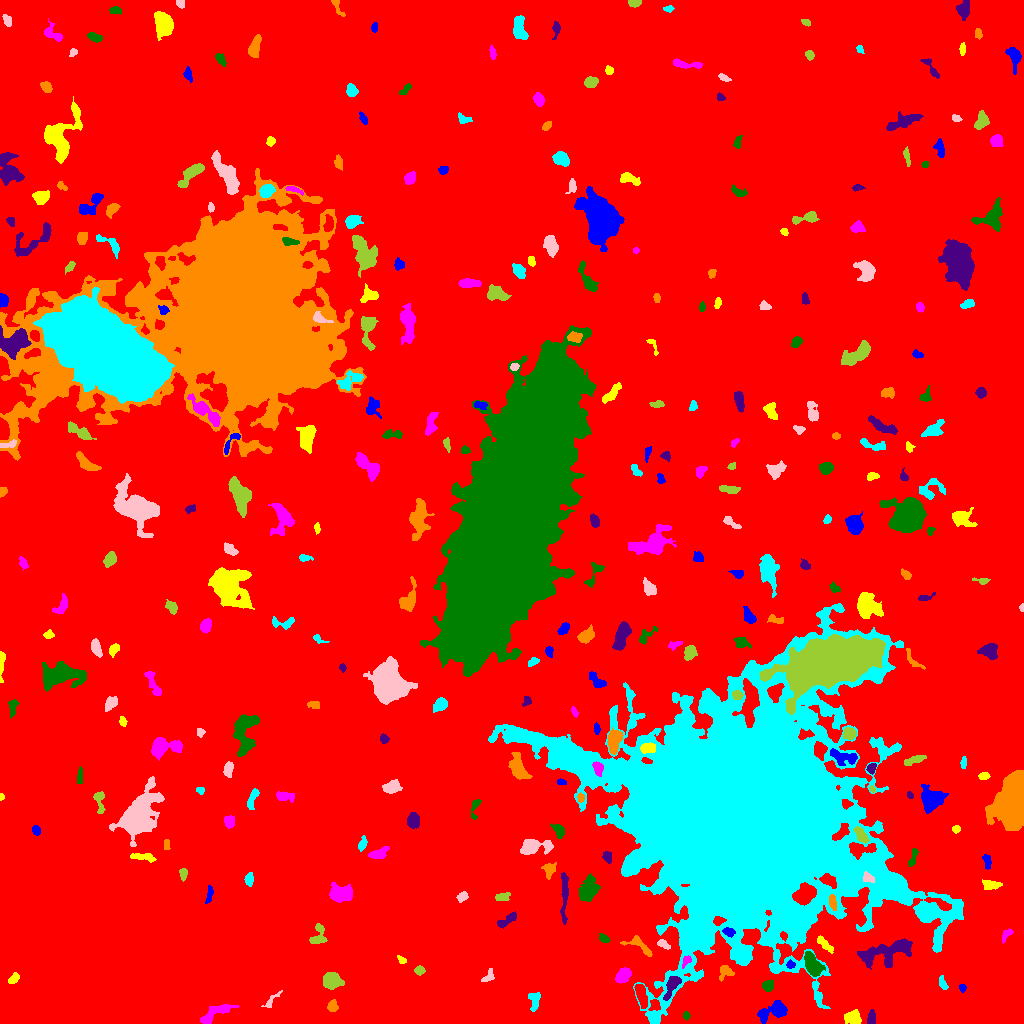

The file beside this chart, header and first rows:
ID, X, Y, A, B, theta, total_flux, mu_max, mu_median, mu_mean, R_fwhm, R_e, R10, R90, x_start, x_end, y_start, y_end, area, greylevel
0, 528.1, 518, 301.9, 293.7, -0.9875, 2196392, 14.0, 2.0, 2.609, 126.8, 241.6, 93.7, 391.6, 0, 1023, 0, 1023, 841727, 2.609
1, 776, 13.82, 6.503, 3.728, 0.4106, 789.0, 9.0, 1.0, 2.144, 4.26, 4.652, 1.693, 8.156, 757, 787, 0, 23, 368, 9.144
2, 852.6, 5.409, 4.204, 3.115, -0.1758, 962.0, 9.0, 5.0, 4.693, 5.89, 4.583, 1.871, 6.956, 844, 861, 0, 14, 205, 10.69
3, 216.1, 10.89, 9.969, 2.901, 0.4696, 792.0, 6.0, 2.0, 2.514, 6.817, 5.614, 2.185, 8.649, 200, 239, 0, 19, 315, 9.514
4, 686.2, 7.472, 1.945, 1.262, -1.488, 108.0, 6.0, 2.0, 1.964, 2.394, 1.871, 0.5642, 3.09, 683, 690, 3, 12, 55, 8.964
5, 871.6, 5.054, 3.376, 1.769, 1.51, 313.0, 8.0, 3.0, 2.795, 3.568, 3.038, 1.128, 4.787, 867, 875, 0, 14, 112, 9.795
6, 332.5, 17.49, 2.802, 2.334, 1.475, 451.0, 9.0, 4.0, 4.063, 3.785, 3.241, 1.262, 5.078, 327, 338, 12, 24, 111, 10.06
7, 534.2, 22.89, 5.302, 2.818, -1.56, 199.0, 2.0, 1.0, 1.192, 6.555, 3.949, 1.693, 6.05, 528, 540, 12, 31, 167, 8.192
8, 271.2, 22.27, 6.025, 1.918, 0.8677, 241.0, 5.0, 2.0, 2.295, 3.432, 3.141, 1.128, 5.015, 261, 282, 16, 33, 105, 8.295
9, 332.1, 42.4, 4.299, 3.477, -0.1495, 1039, 9.0, 3.0, 3.595, 5.698, 4.853, 1.871, 7.756, 323, 344, 34, 51, 289, 10.6
10, 640.9, 29.03, 6.583, 2.22, -1.284, 775.0, 8.0, 3.0, 3.384, 5.997, 4.787, 1.784, 7.291, 634, 647, 15, 39, 229, 12.38
11, 962.4, 35.54, 1.961, 1.552, -1.491, 150.0, 5.0, 3.0, 2.778, 3.29, 2.326, 0.7979, 3.432, 959, 966, 31, 39, 54, 10.78
12, 13.47, 44.56, 3.055, 1.805, 0.6507, 197.0, 4.0, 2.0, 2.01, 4.222, 2.932, 1.128, 4.72, 8, 19, 40, 51, 98, 10.01
13, 623.3, 47.59, 3.968, 2.674, 0.7551, 618.0, 8.0, 3.0, 3.059, 4.951, 4.068, 1.596, 6.58, 615, 631, 40, 56, 202, 10.06
14, 767.8, 37.75, 2.588, 2.463, 0.9091, 443.0, 8.0, 4.0, 3.661, 4.442, 3.241, 1.262, 5.078, 762, 773, 32, 44, 121, 10.66
15, 672.1, 38.11, 6.699, 2.499, 1.086, 811.0, 8.0, 3.0, 3.541, 5.836, 4.652, 1.871, 7.313, 663, 681, 23, 47, 229, 15.54
16, 725.4, 51.33, 4.02, 3.546, 0.525, 236.0, 3.0, 2.0, 1.563, 5.171, 4.029, 1.493, 6.024, 719, 734, 42, 58, 151, 8.563
17, 942.5, 39.85, 4.015, 1.642, -1.115, 122.0, 3.0, 1.0, 1.298, 3.478, 2.932, 1.128, 4.549, 939, 948, 34, 48, 94, 8.298
18, 488.3, 46.94, 4.098, 2.232, 0.9314, 220.0, 4.0, 2.0, 2.095, 5.171, 3.478, 1.262, 5.109, 481, 494, 42, 55, 105, 8.095
19, 419.5, 53.22, 2.37, 2.117, -0.002692, 256.0, 5.0, 3.0, 2.977, 4.068, 2.932, 1.262, 4.478, 414, 425, 48, 58, 86, 9.977
20, 157.9, 53.35, 2.392, 1.297, 1.429, 89.0, 3.0, 1.0, 1.508, 2.985, 2.257, 0.7979, 3.568, 155, 161, 48, 58, 59, 8.508
21, 790.3, 58.75, 2.116, 1.745, 0.01872, 126.0, 5.0, 2.0, 1.938, 2.459, 2.326, 0.7979, 3.827, 786, 795, 55, 64, 65, 13.94
22, 401.5, 63.34, 2.476, 1.432, -0.7758, 150.0, 6.0, 2.0, 2.459, 2.821, 2.185, 0.7979, 3.613, 397, 406, 60, 68, 61, 10.46
23, 686.4, 63.04, 2.868, 1.658, 0.8808, 175.0, 5.0, 2.0, 2.16, 3.192, 2.585, 0.9772, 4.184, 682, 691, 55, 68, 81, 15.16
24, 812.4, 58.4, 6.059, 3.313, -1.116, 1556, 10.0, 4.0, 4.645, 7.159, 5.642, 2.257, 8.813, 804, 825, 47, 72, 335, 13.64
25, 888, 71.42, 14.47, 5.559, 0.2955, 2259, 8.0, 3.0, 2.968, 8.813, 8.463, 3.241, 13.28, 857, 912, 54, 85, 761, 10.97
26, 638.7, 78.21, 8.591, 3.225, -0.5287, 469.0, 6.0, 2.0, 2.192, 4.72, 4.334, 1.596, 7.024, 620, 652, 67, 88, 214, 10.19
27, 740, 69.27, 3.574, 2.608, -1.523, 574.0, 8.0, 4.0, 3.587, 5.202, 3.909, 1.493, 5.997, 735, 746, 62, 77, 160, 14.59
28, 663.5, 79.24, 3.315, 1.628, -0.5567, 271.0, 6.0, 3.0, 2.883, 4.107, 2.985, 1.128, 4.583, 657, 670, 74, 84, 94, 11.88
29, 317.6, 87.59, 6.481, 3.562, 1.269, 539.0, 7.0, 2.0, 2.642, 3.568, 4.514, 1.596, 7.024, 309, 327, 80, 100, 204, 9.642
30, 403, 81.83, 2.467, 1.676, 1.177, 130.0, 4.0, 1.0, 1.757, 3.29, 2.394, 0.9772, 4.029, 400, 408, 76, 87, 74, 8.757
31, 728.7, 91.7, 3.038, 1.9, -0.2783, 215.0, 5.0, 2.0, 2.216, 3.613, 3.09, 1.262, 4.72, 722, 735, 86, 96, 97, 13.22
32, 824.7, 79.11, 6.036, 1.911, -0.765, 281.0, 3.0, 2.0, 1.912, 5.557, 3.989, 1.693, 6.05, 817, 833, 70, 88, 147, 9.912
33, 1006, 88.66, 4.121, 1.865, 0.9711, 251.0, 4.0, 3.0, 2.642, 5.015, 3.29, 1.382, 4.82, 1002, 1013, 80, 95, 95, 9.642
34, 604, 84.61, 2.539, 1.658, -0.4185, 246.0, 8.0, 2.0, 2.929, 3.241, 2.523, 0.9772, 4.107, 599, 610, 81, 90, 84, 10.93
35, 506.9, 103.6, 6.148, 1.887, 0.5773, 195.0, 4.0, 1.0, 1.182, 3.989, 3.656, 1.262, 5.971, 497, 516, 95, 112, 165, 8.182
36, 832.6, 121.6, 3.719, 1.674, -1.406, 226.0, 4.0, 2.0, 2.093, 4.72, 3.338, 1.262, 4.82, 829, 836, 113, 129, 108, 17.09
37, 932.8, 111.6, 11.45, 3.506, -0.07579, 1713, 10.0, 2.0, 3.257, 6.933, 6.232, 2.459, 10.52, 916, 961, 101, 121, 526, 12.26
38, 462.3, 126.7, 2.93, 1.996, 0.5646, 250.0, 6.0, 2.0, 2.577, 3.909, 3.038, 1.128, 4.72, 456, 468, 121, 132, 97, 9.577
39, 502.8, 126.5, 4.104, 2.076, 0.2627, 219.0, 4.0, 2.0, 1.921, 5.14, 3.656, 1.382, 5.352, 495, 510, 123, 131, 114, 8.921
40, 803.8, 128.7, 5.233, 4.183, 0.7309, 2927, 18.0, 7.0, 7.723, 6.887, 5.863, 2.326, 9.288, 792, 816, 118, 141, 379, 28.72
41, 209.1, 128.8, 4.981, 1.334, 1.429, 154.0, 3.0, 2.0, 1.525, 4.222, 3.09, 1.262, 4.618, 205, 213, 120, 138, 101, 8.525
42, 991, 138.9, 4.929, 2.198, -0.07468, 543.0, 7.0, 3.0, 3.459, 4.983, 4.107, 1.596, 6.206, 982, 1002, 134, 144, 157, 9.459
43, 340.5, 130.1, 5.74, 3.903, -0.07165, 2124, 13.0, 6.0, 5.884, 7.069, 5.944, 2.394, 9.045, 329, 352, 121, 141, 361, 11.88
44, 589, 133.7, 5.591, 3.959, 1.213, 1546, 12.0, 3.0, 3.995, 5.614, 5.614, 2.111, 9.39, 578, 600, 122, 150, 387, 9.995
45, 564.3, 129.7, 13.55, 1.589, 1.549, 538.0, 5.0, 2.0, 1.901, 4.787, 5.262, 1.954, 8.234, 560, 568, 99, 151, 283, 8.901
46, 549.4, 154.3, 3.926, 3.189, 1.166, 176.0, 2.0, 1.0, 1.15, 6.507, 3.742, 1.596, 6.05, 541, 556, 144, 161, 153, 9.15
47, 249.2, 144.2, 3.02, 1.928, 1.472, 247.0, 5.0, 2.0, 2.33, 3.827, 3.038, 1.128, 4.754, 244, 253, 137, 151, 106, 9.33
48, 867.9, 145.4, 3.12, 2.123, -0.4195, 364.0, 8.0, 3.0, 3.569, 3.868, 3.038, 1.128, 4.886, 863, 874, 141, 152, 102, 25.57
49, 183, 149.7, 2.595, 1.815, -1.487, 129.0, 3.0, 1.0, 1.466, 3.656, 2.764, 1.128, 4.334, 179, 187, 142, 155, 88, 8.466
50, 930.5, 160.9, 2.897, 1.835, -0.2796, 224.0, 5.0, 2.0, 2.765, 3.568, 2.821, 1.128, 4.478, 925, 937, 157, 165, 81, 9.765
51, 987.1, 161.2, 4.116, 1.693, -1.421, 130.0, 3.0, 1.0, 1.238, 3.385, 2.985, 1.128, 4.787, 982, 991, 154, 169, 105, 9.238
52, 142.8, 166.4, 6.895, 1.769, -0.1123, 317.0, 3.0, 2.0, 1.945, 5.997, 4.26, 1.784, 6.408, 130, 156, 161, 170, 163, 8.945
53, 378.6, 170.3, 4.768, 2.362, 0.371, 329.0, 5.0, 2.0, 1.88, 3.7, 3.909, 1.382, 6.206, 368, 389, 165, 177, 175, 8.88
54, 913, 166.3, 5.493, 1.665, 1.268, 256.0, 4.0, 2.0, 2.286, 5.293, 3.523, 1.382, 5.232, 908, 918, 157, 175, 112, 9.286
55, 607.8, 166.5, 3.026, 1.958, -1.29, 104.0, 2.0, 1.0, 1.061, 5.015, 2.877, 1.262, 4.652, 602, 611, 160, 172, 98, 9.061
56, 166.3, 179, 2.704, 1.485, -1.526, 129.0, 3.0, 2.0, 1.985, 3.742, 2.585, 1.128, 3.909, 164, 170, 174, 184, 65, 8.985
57, 362.3, 179.2, 3.491, 1.67, 1.217, 167.0, 4.0, 1.0, 1.637, 3.909, 2.877, 1.128, 4.787, 358, 367, 172, 188, 102, 9.637
58, 533, 177, 7.28, 3.339, 0.05578, 2238, 19.0, 5.0, 6.132, 4.918, 5.078, 1.954, 8.974, 520, 553, 169, 184, 365, 12.13
59, 861.3, 187.6, 5.087, 2.084, -0.9539, 535.0, 9.0, 3.0, 3.282, 3.742, 3.909, 1.493, 6.103, 853, 869, 180, 197, 163, 15.28
... 291 more rows
